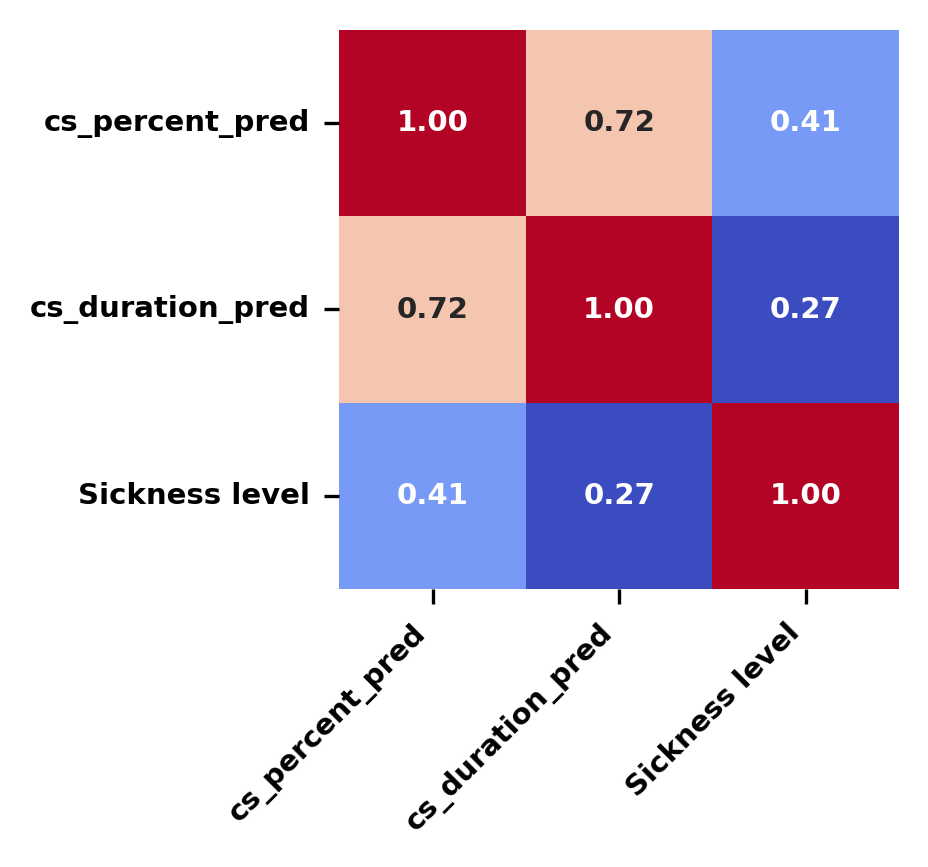

Values plotted in this chart, from the file beside it:
, cs_percent_pred, cs_duration_pred, Sickness level
cs_percent_pred, 1.0, 0.7244, 0.412
cs_duration_pred, 0.7244, 1.0, 0.2739
Sickness level, 0.412, 0.2739, 1.0
